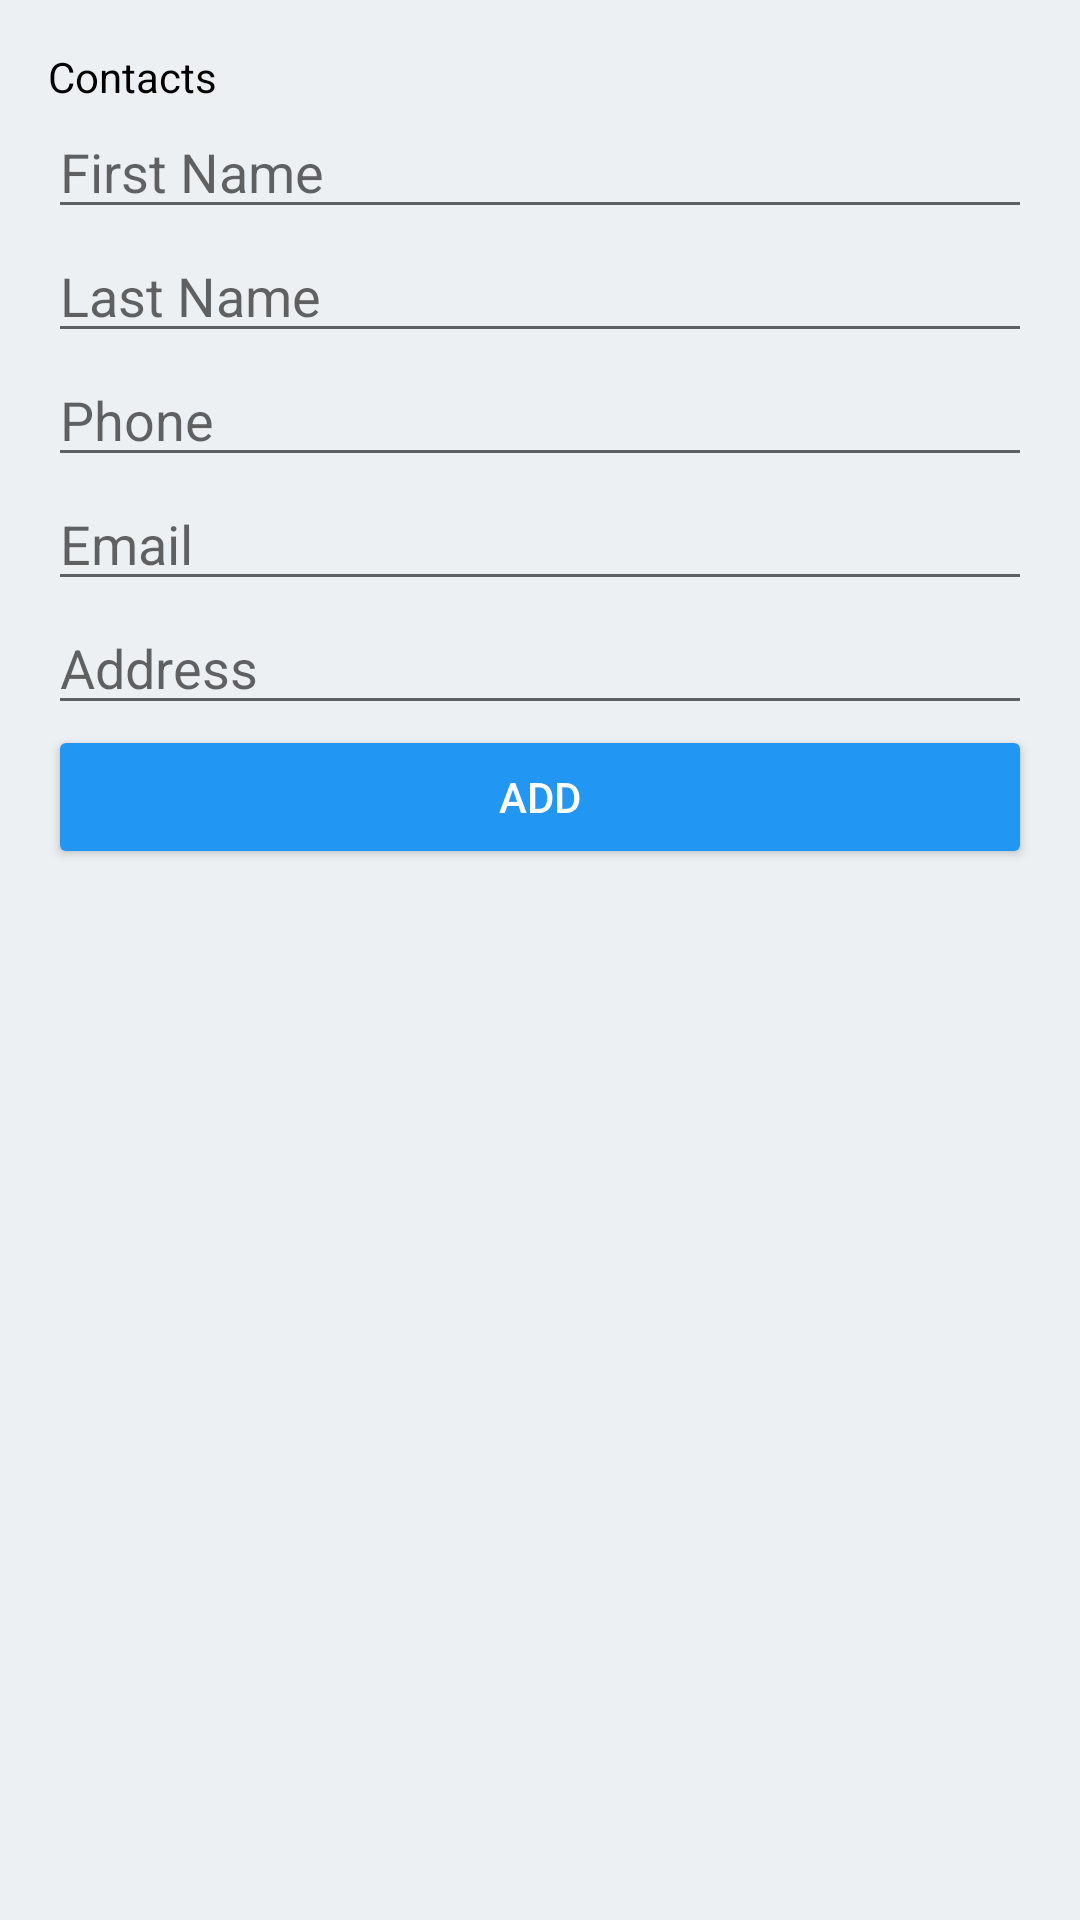

The Android layout XML behind this screen, and the referenced resources:
<!-- AndroidManifest.xml: application theme Theme.Ft_hangouts -->
<!-- res/layout/old_add_contact.xml -->
<?xml version="1.0" encoding="utf-8"?>
<LinearLayout xmlns:android="http://schemas.android.com/apk/res/android"
    android:layout_width="match_parent"
    android:layout_height="match_parent"
    android:orientation="vertical"
    android:fitsSystemWindows="true"
    android:padding="16dp">

    <TextView
        android:id="@+id/titleText"
        android:textColor="#000000"
        android:layout_width="wrap_content"
        android:layout_height="wrap_content"
        android:text="@string/contacts" />

    <EditText
        android:id="@+id/firstNameInput"
        android:layout_width="match_parent"
        android:layout_height="wrap_content"
        android:autofillHints="name"
        android:inputType="text"
        android:hint="@string/first_name" />

    <EditText
        android:id="@+id/lastNameInput"
        android:layout_width="match_parent"
        android:layout_height="wrap_content"
        android:autofillHints="name"
        android:inputType="text"
        android:hint="@string/last_name" />

    <EditText
        android:id="@+id/phoneInput"
        android:layout_width="match_parent"
        android:layout_height="wrap_content"
        android:autofillHints="phone"
        android:inputType="phone"
        android:hint="@string/phone" />

    <EditText
        android:id="@+id/emailInput"
        android:layout_width="match_parent"
        android:layout_height="wrap_content"
        android:autofillHints="emailAddress"
        android:inputType="textEmailAddress"
        android:hint="@string/email" />

    <EditText
        android:id="@+id/addressInput"
        android:layout_width="match_parent"
        android:layout_height="wrap_content"
        android:autofillHints=""
        android:inputType="text"
        android:hint="@string/address" />

    <Button
        android:id="@+id/addContactButton"
        android:backgroundTint="#2196F3"
        android:textColor="#FFFFFF"
        android:layout_width="match_parent"
        android:layout_height="wrap_content"
        android:text="Add" />

</LinearLayout>
<!-- resources referenced by this layout -->
<resources>
  <string name="address">Address</string>
  <string name="contacts">Contacts</string>
  <string name="email">Email</string>
  <string name="first_name">First Name</string>
  <string name="last_name">Last Name</string>
  <string name="phone">Phone</string>
  <style name="Theme.Ft_hangouts" parent="android:Theme.Material.Light.NoActionBar">
          <item name="android:windowBackground">#ECF0F3</item>
      </style>
</resources>
